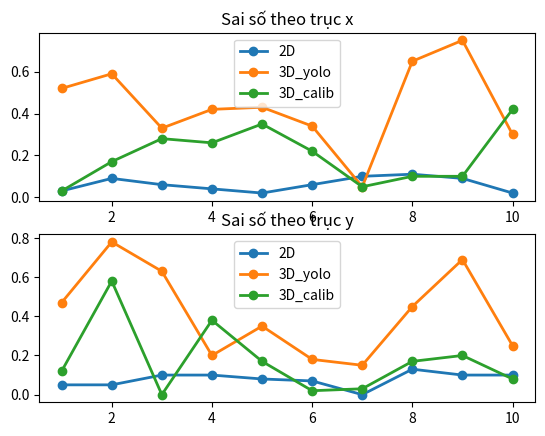

Recreate this plot in Python.
# importing two required module
import numpy as np
import matplotlib.pyplot as plt
import math
import matplotlib.patches as patches

A = [1, 2, 3, 4 ,5,6,7,8,9,10]

#image 6
measure6 = np.array([[6.7, 7.5], [9.45,9.35], [14.4,10], [6.8, 4.45], [18.6, 8.1], [8.55,3.65], [20.7,11.1], [24.3,6.2], [16, 4.9], [20.05, 3.9]])
predict6 = np.array([[6.73, 7.45],[9.54, 9.3],[14.46, 9.9],[6.84, 4.35],[18.62, 8.02],[8.61, 3.72],[20.8, 11.1],[24.41, 6.07],[16.09, 4.8],[20.07,3.8]])
loss_2D = abs(measure6-predict6)
#image3D
measure3D = np.array([[29.8, 7.2], [27.1, 14], [23.2, 4.1], [24.8, 14.4], [23.8, 8.9], [22.2, 9.1], [17.5, 9], [30.55, 3.9], [22.55, 10.9], [24, 5.1]])
predict3D = np.array([[29.77, 7.08], [27.27, 13.42] , [23.48, 4.1], [25.06, 14.02], [24.15, 8.73], [22.42, 9.08], [17.55, 8.97], [30.45, 4.07], [22.45, 10.7], [23.58,5.02]])
predict3D_yolo = np.array([[30.32, 6.73],[27.69, 13.22],[23.53,3.47],[25.22, 14.6],[24.23, 8.55],[22.54, 8.92],[17.55, 8.85],[31.2, 3.45],[23.3,10.21 ],[24.3, 4.85]])
loss_3D = abs(measure3D-predict3D)
loss_3D_yolo = abs(measure3D-predict3D_yolo)

print('sum los', sum(loss_3D[:,0])/10)
# plt.scatter(A, loss_2D[:,0], color = 'green')
# plt.scatter(A, loss_3D[:,0], color='red')
# plt.scatter(A, loss_3D_yolo[:,0], color='black')

# Creating figure and axis objects using subplots()
# fig, ax = plt.subplots(figsize=[9, 7])
plt.figure()

plt.subplot(211)

plt.plot(A,loss_2D[:,0],marker='o', linewidth=2, label='2D')
plt.plot(A,loss_3D_yolo[:,0],marker='o', linewidth=2, label='3D_yolo')
plt.plot(A,loss_3D[:,0],marker='o', linewidth=2, label='3D_calib')
plt.title('Sai số theo trục x')
plt.legend()

plt.subplot(212)
plt.plot(A,loss_2D[:,1],marker='o', linewidth=2, label='2D')
plt.plot(A,loss_3D_yolo[:,1],marker='o', linewidth=2, label='3D_yolo')
plt.plot(A,loss_3D[:,1],marker='o', linewidth=2, label='3D_calib')

# ax.plot(X3,Y3,marker='o', linewidth=2, label='Fold 2')
# ax.plot(X4,Y4,marker='o', linewidth=2, label='Fold 3')
# ax.plot(X5,Y5,marker='o', linewidth=2, label='Fold 4')

plt.xticks(rotation=0)
# ax.set_xlabel('Mẫu')
# ax.set_ylabel('Sai số')
plt.title('Sai số theo trục y')
plt.legend()
plt.show()